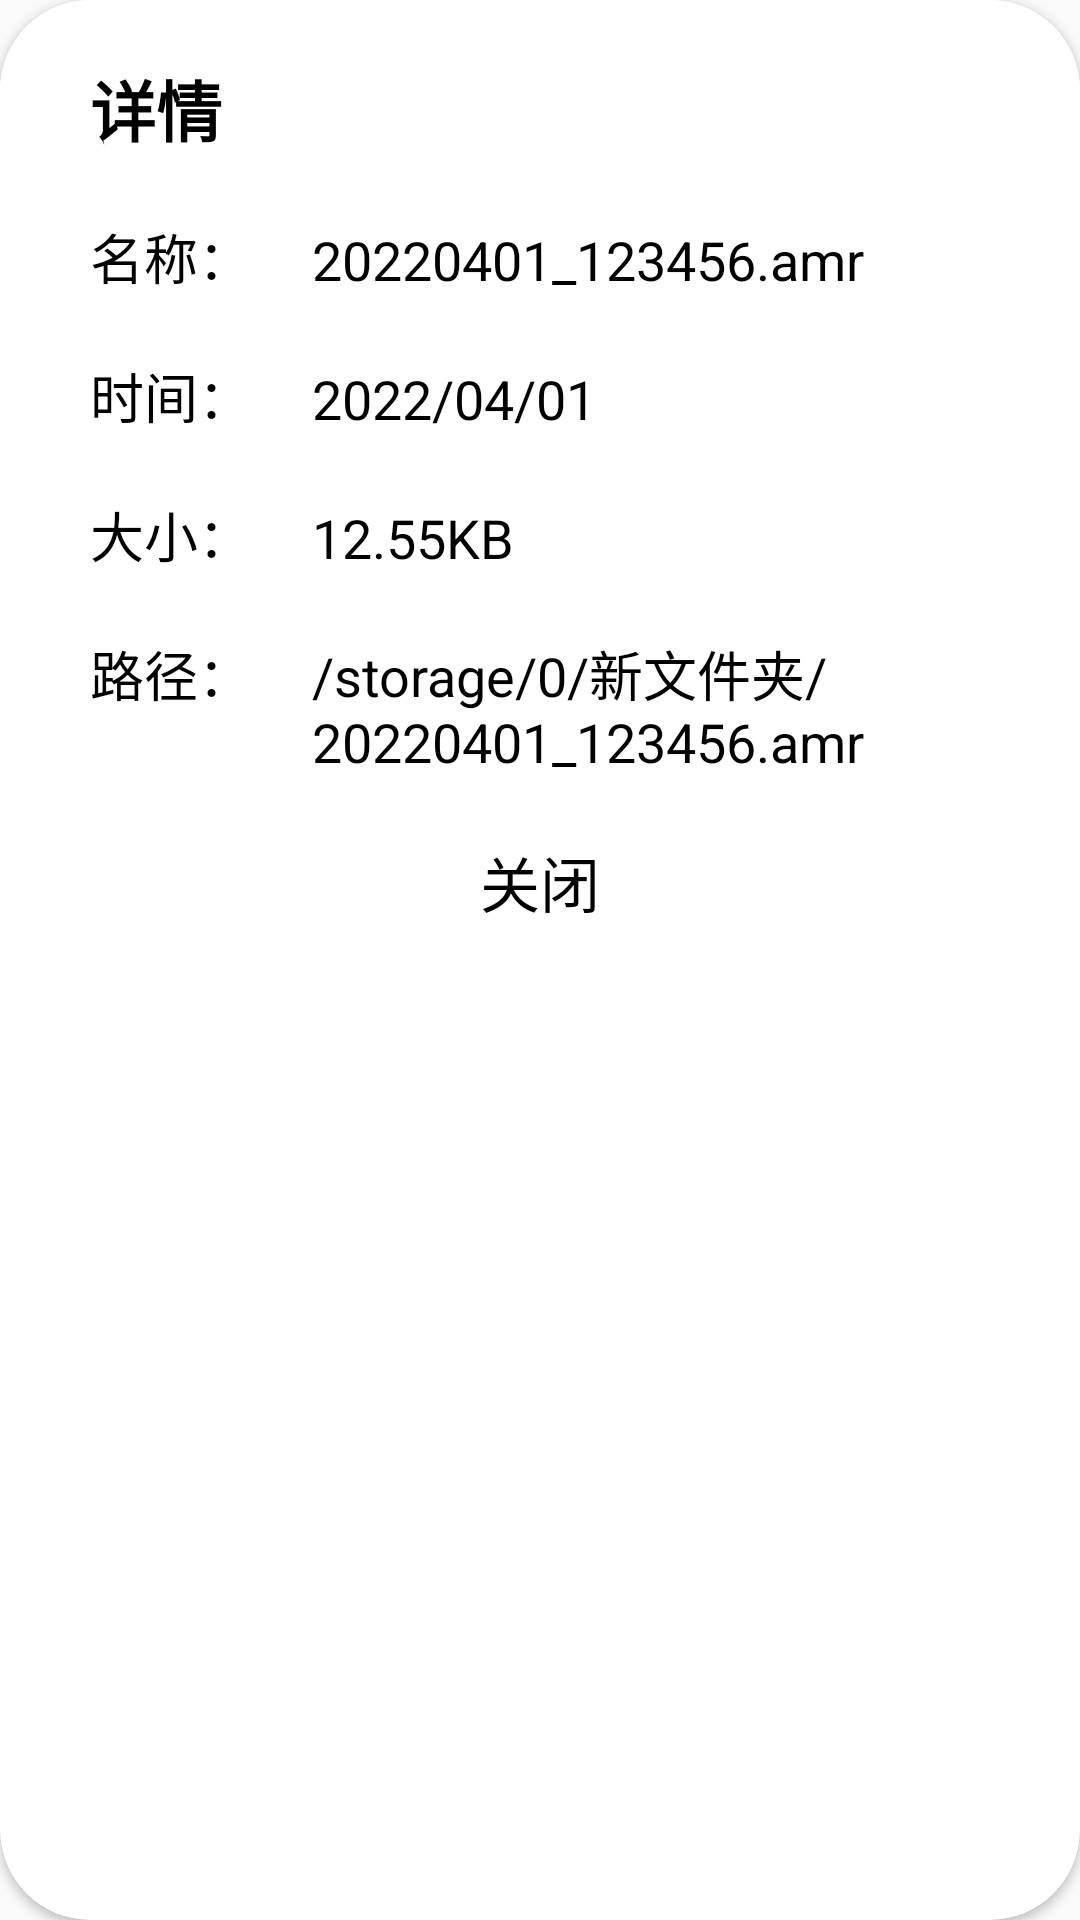

Write the Android layout XML for this screen, with the resource values it uses.
<!-- AndroidManifest.xml: application theme Theme.Simple_Recorder -->
<!-- res/layout/dialog_audioinfo.xml -->
<?xml version="1.0" encoding="utf-8"?>
<androidx.cardview.widget.CardView xmlns:android="http://schemas.android.com/apk/res/android"
    xmlns:app="http://schemas.android.com/apk/res-auto"
    android:layout_width="match_parent"
    android:layout_height="wrap_content"
    app:cardCornerRadius="30dp">

    <RelativeLayout
        android:layout_width="match_parent"
        android:layout_height="wrap_content"
        android:background="@drawable/bg_dialoginfo">

        <TextView
            android:id="@+id/tv_detail"
            android:layout_width="wrap_content"
            android:layout_height="wrap_content"
            android:text="详情"
            android:textColor="@color/black"
            android:textSize="22dp"
            android:textStyle="bold" />

        <TextView
            android:id="@+id/tv_mc"
            style="@style/tv_detailinfo"
            android:layout_below="@id/tv_detail"
            android:layout_marginTop="20dp"
            android:text="名称：" />

        <TextView
            android:id="@+id/tv_title"
            style="@style/tv_detailinfo"
            android:layout_alignBottom="@id/tv_mc"
            android:layout_marginLeft="20dp"
            android:layout_toRightOf="@id/tv_mc"
            android:text="20220401_123456.amr" />

        <TextView
            android:id="@+id/tv_sj"
            style="@style/tv_detailinfo"
            android:layout_below="@id/tv_mc"
            android:layout_marginTop="20dp"
            android:text="时间：" />

        <TextView
            android:id="@+id/tv_time"
            style="@style/tv_detailinfo"
            android:layout_alignBottom="@id/tv_sj"
            android:layout_marginLeft="20dp"
            android:layout_toRightOf="@id/tv_sj"
            android:text="2022/04/01" />

        <TextView
            android:id="@+id/tv_dx"
            style="@style/tv_detailinfo"
            android:layout_below="@id/tv_sj"
            android:layout_marginTop="20dp"
            android:text="大小：" />

        <TextView
            android:id="@+id/tv_size"
            style="@style/tv_detailinfo"
            android:layout_alignBottom="@id/tv_dx"
            android:layout_marginLeft="20dp"
            android:layout_toRightOf="@id/tv_dx"
            android:text="12.55KB" />

        <TextView
            android:id="@+id/tv_lj"
            style="@style/tv_detailinfo"
            android:layout_below="@id/tv_dx"
            android:layout_marginTop="20dp"
            android:text="路径：" />

        <TextView
            android:id="@+id/tv_path"
            style="@style/tv_detailinfo"
            android:layout_below="@id/tv_dx"
            android:layout_marginLeft="20dp"
            android:layout_marginTop="20dp"
            android:layout_toRightOf="@id/tv_lj"
            android:text="/storage/0/新文件夹/20220401_123456.amr" />

        <TextView
            android:id="@+id/tv_close"
            android:layout_width="match_parent"
            android:layout_height="wrap_content"
            android:layout_below="@id/tv_path"
            android:layout_marginTop="20dp"
            android:gravity="center"
            android:text="关闭"
            android:textColor="@color/black"
            android:textSize="20sp" />

    </RelativeLayout>
</androidx.cardview.widget.CardView>
<!-- resources referenced by this layout -->
<resources>
  <color name="black">#FF000000</color>
  <!-- drawable bg_dialoginfo (drawable) -->
  <?xml version="1.0" encoding="utf-8"?>
  <shape xmlns:android="http://schemas.android.com/apk/res/android">
      <solid android:color="@color/white" />
      <padding
          android:bottom="20dp"
          android:left="30dp"
          android:right="30dp"
          android:top="20dp" />
  </shape>
  <style name="tv_detailinfo">
          <item name="android:layout_width">wrap_content</item>
          <item name="android:layout_height">wrap_content</item>
          <item name="android:textColor">@color/black</item>
          <item name="android:textSize">18sp</item>
      </style>
  <style name="Theme.Simple_Recorder" parent="Theme.MaterialComponents.DayNight.NoActionBar.Bridge">
          
          <item name="colorPrimary">@color/yellow</item>
          <item name="colorPrimaryVariant">@color/yellow</item>
          <item name="colorOnPrimary">@color/white</item>
          
          <item name="colorSecondary">@color/teal_200</item>
          <item name="colorSecondaryVariant">@color/teal_700</item>
          <item name="colorOnSecondary">@color/black</item>
          
          <item name="android:statusBarColor" tools:targetApi="l">?attr/colorPrimaryVariant</item>
          
      </style>
  <color name="white">#FFFFFFFF</color>
  <color name="yellow">#F2E982</color>
  <color name="teal_200">#FF03DAC5</color>
  <color name="teal_700">#FF018786</color>
</resources>
